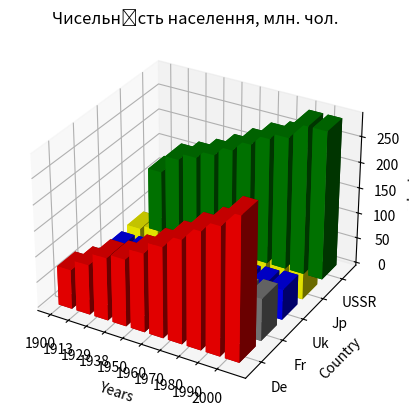

Generate this figure with matplotlib:
import matplotlib.pyplot as plt
import numpy as np


Z = np.array([[76.4, 97.6, 122.2, 130.5, 153,   176,   200.5, 227,   247,   277],
             [45.7, 54.7, 58.7,  62.3,  67,    72,    77,    78.5,  79,    82 ],
             [40.8, 41.8, 42,    42,    42,    46,    50.5,  54,    56.5,  59],
             [44,   51.6, 63.2,  71.8,  83,    93,    104,   116.8, 123.5, 127],
             [123,  158,  171.5, 186.5, 205.5, 226.5, 247,   258.5, 290,   290]])


y_labels = np.array(['De', 'Fr', 'Uk', 'Jp', 'USSR'])
x_labels = np.array(['1900', '1913', '1929', '1938', '1950', '1960', '1970', '1980', '1990', '2000'])

x, y = np.meshgrid(np.arange(Z.shape[1]), np.arange(Z.shape[0]))
x = x.flatten()
y = y.flatten()
z = np.zeros_like(x)
dx = 0.75 * np.ones_like(z)
dy = dx.copy()
dz = Z.flatten()

#додано зміщення що б ось була по центру
y = np.add(y, -0.5 * dy)

fig = plt.figure()
ax = fig.add_subplot(projection='3d')

colors = ['red', 'gray', 'blue', 'yellow', 'green']
for i, country in enumerate(y_labels):
    start = i * len(x_labels)
    end = (i + 1) * len(x_labels)
    ax.bar3d(x[start:end], y[start:end], z[start:end], dx[start:end], dy[start:end], dz[start:end],
             color=colors[i])

ax.set_xticks(np.arange(len(x_labels)))
ax.set_yticks(np.arange(len(y_labels)))
ax.set_xticklabels(x_labels)
ax.set_yticklabels(y_labels)
ax.set_title('Чисельність населення, млн. чол.')
ax.set_ylabel('Country')
ax.set_xlabel('Years')
ax.set_zlabel('mln. hum')

plt.show()